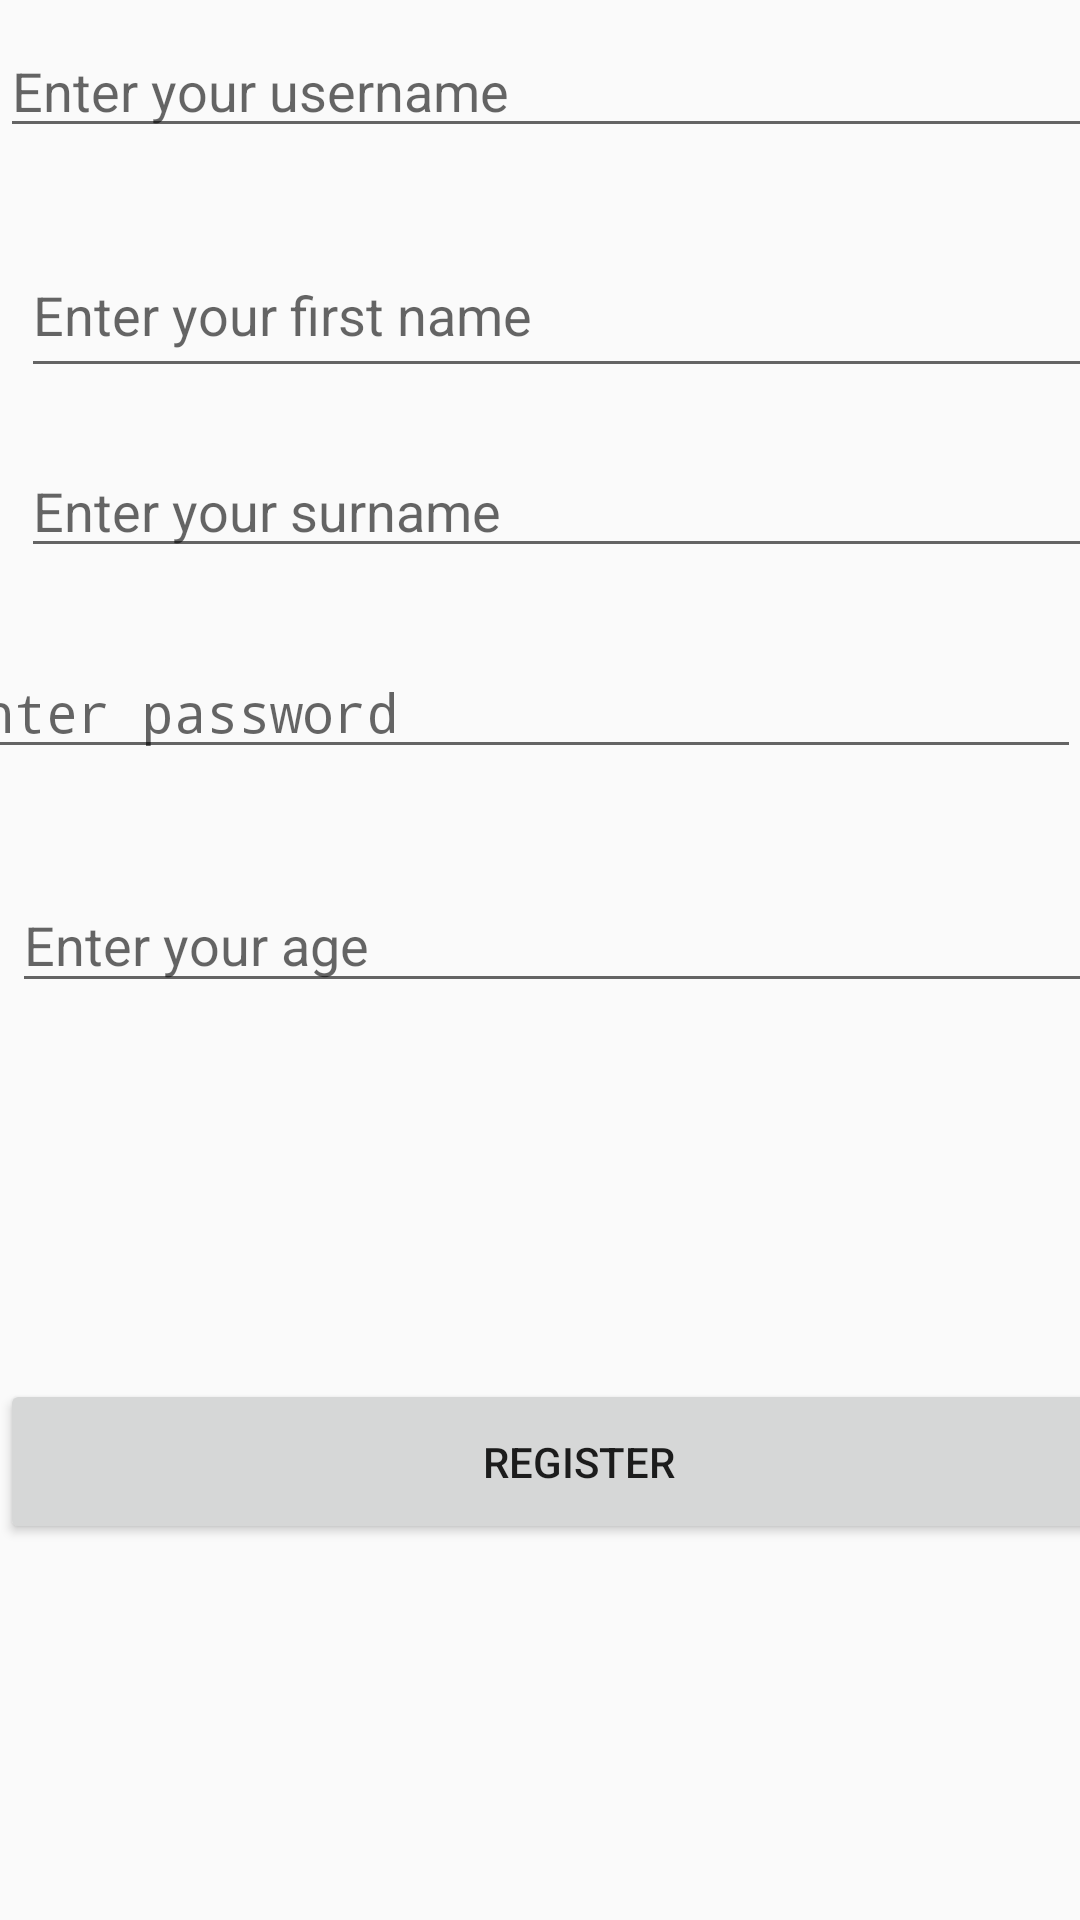

This screen was rendered from an Android layout file. Write that file and the resources it references.
<!-- AndroidManifest.xml: application theme AppTheme -->
<!-- res/layout/activity_register.xml -->
<?xml version="1.0" encoding="utf-8"?>
<android.support.constraint.ConstraintLayout xmlns:android="http://schemas.android.com/apk/res/android"
    xmlns:app="http://schemas.android.com/apk/res-auto"
    xmlns:tools="http://schemas.android.com/tools"
    android:layout_width="match_parent"
    android:layout_height="match_parent"
    tools:context=".RegisterActivity">

    <EditText
        android:id="@+id/editText6"
        android:layout_width="382dp"
        android:layout_height="wrap_content"
        android:layout_marginTop="8dp"
        android:layout_marginEnd="2dp"
        android:ems="10"
        android:hint="Enter your username"
        android:inputType="textPersonName"
        app:layout_constraintEnd_toEndOf="parent"
        app:layout_constraintHorizontal_bias="0.0"
        app:layout_constraintStart_toStartOf="parent"
        app:layout_constraintTop_toTopOf="parent" />

    <EditText
        android:id="@+id/editText7"
        android:layout_width="374dp"
        android:layout_height="52dp"
        android:layout_marginStart="7dp"
        android:layout_marginTop="28dp"
        android:layout_marginEnd="3dp"
        android:ems="10"
        android:hint="Enter your first name"
        android:inputType="textPersonName"
        app:layout_constraintEnd_toEndOf="parent"
        app:layout_constraintHorizontal_bias="0.0"
        app:layout_constraintStart_toStartOf="parent"
        app:layout_constraintTop_toBottomOf="@+id/editText6" />

    <EditText
        android:id="@+id/editText8"
        android:layout_width="392dp"
        android:layout_height="40dp"
        android:layout_marginStart="7dp"
        android:layout_marginTop="20dp"
        android:ems="10"
        android:hint="Enter your surname"
        android:inputType="textPersonName"
        app:layout_constraintEnd_toEndOf="parent"
        app:layout_constraintHorizontal_bias="0.0"
        app:layout_constraintStart_toStartOf="parent"
        app:layout_constraintTop_toBottomOf="@+id/editText7" />

    <EditText
        android:id="@+id/editText9"
        android:layout_width="381dp"
        android:layout_height="39dp"
        android:layout_marginStart="3dp"
        android:layout_marginTop="28dp"
        android:ems="10"
        android:hint="Enter password"
        android:inputType="textPassword"
        app:layout_constraintEnd_toEndOf="parent"
        app:layout_constraintHorizontal_bias="1.0"
        app:layout_constraintStart_toStartOf="parent"
        app:layout_constraintTop_toBottomOf="@+id/editText8" />

    <EditText
        android:id="@+id/editText10"
        android:layout_width="378dp"
        android:layout_height="42dp"
        android:layout_marginStart="4dp"
        android:layout_marginTop="36dp"
        android:layout_marginEnd="8dp"
        android:ems="10"
        android:hint="Enter your age"
        android:inputType="number"
        app:layout_constraintEnd_toEndOf="parent"
        app:layout_constraintHorizontal_bias="0.0"
        app:layout_constraintStart_toStartOf="parent"
        app:layout_constraintTop_toBottomOf="@+id/editText9" />

    <Button
        android:id="@+id/button6"
        android:layout_width="386dp"
        android:layout_height="55dp"
        android:layout_marginTop="8dp"
        android:layout_marginBottom="8dp"
        android:text="Register"
        app:layout_constraintBottom_toBottomOf="parent"
        app:layout_constraintEnd_toEndOf="parent"
        app:layout_constraintHorizontal_bias="0.0"
        app:layout_constraintStart_toStartOf="parent"
        app:layout_constraintTop_toBottomOf="@+id/editText10" />
</android.support.constraint.ConstraintLayout>
<!-- resources referenced by this layout -->
<resources>
  <style name="AppTheme" parent="Theme.AppCompat.Light.DarkActionBar">
      
      <item name="colorPrimary">@color/colorPrimary</item>
      <item name="colorPrimaryDark">@color/colorPrimaryDark</item>
      <item name="colorAccent">@color/colorAccent</item>
  </style>
  <!-- not gathered from this repository: default colours our renderer supplied (Android Studio template values) -->
  <color name="colorPrimary">#FF6200EE</color>
  <color name="colorPrimaryDark">#FF3700B3</color>
  <color name="colorAccent">#FF03DAC5</color>
</resources>
